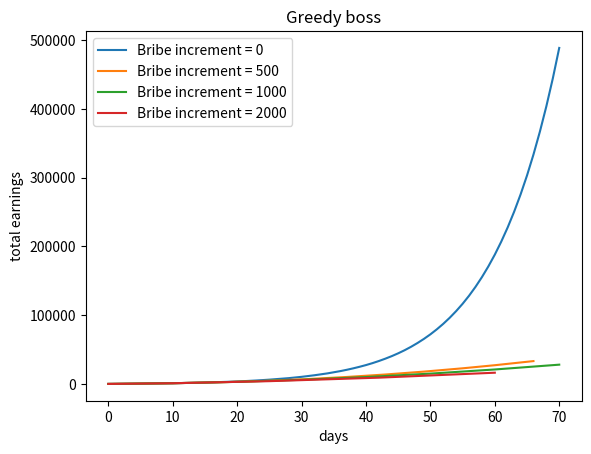

Generate this figure with matplotlib:
"""
Simulator for greedy boss scenario
"""

import matplotlib
import matplotlib.pyplot as plt
import math

# codeskulptor.set_timeout(20)

STANDARD = True
LOGLOG = False

# constants for simulation
INITIAL_SALARY = 100
SALARY_INCREMENT = 100
INITIAL_BRIBE_COST = 1000


def greedy_boss(days_in_simulation, bribe_cost_increment, plot_type=STANDARD):
    """
    Simulation of greedy boss
    """

    # initialize necessary local variables
    current_day = 0
    days_increment = 0
    earnings_increment = 0
    current_salary = INITIAL_SALARY
    current_bribe_cost = INITIAL_BRIBE_COST
    current_earnings = 0
    total_earnings = 0

    # define  list consisting of days vs. total salary earned for analysis
    days_vs_earnings = []

    # Each iteration of this while loop simulates one bribe
    while current_day <= days_in_simulation:

        # update list with days vs total salary earned
        # use plot_type to control whether regular or log/log plot
        if plot_type:
            days_vs_earnings.append((current_day, total_earnings))
        else:
            days_vs_earnings.append((math.log(current_day), math.log(total_earnings)))

        # check whether we have enough money to bribe without waiting
        if current_earnings >= current_bribe_cost:
            current_earnings -= current_bribe_cost
            current_salary += SALARY_INCREMENT
            current_bribe_cost += bribe_cost_increment

        # advance current_day to day of next bribe (DO NOT INCREMENT BY ONE DAY)
        days_increment = math.ceil((current_bribe_cost - current_earnings) / current_salary)
        earnings_increment = days_increment * current_salary

        # update state of simulation to reflect bribe
        current_day += days_increment
        current_earnings += earnings_increment
        total_earnings += earnings_increment

    return days_vs_earnings


def run_simulations():
    """
    Run simulations for several possible bribe increments
    """
    plot_type = STANDARD
    days = 70
    inc_0 = greedy_boss(days, 0, plot_type)
    inc_500 = greedy_boss(days, 500, plot_type)
    inc_1000 = greedy_boss(days, 1000, plot_type)
    inc_2000 = greedy_boss(days, 2000, plot_type)

    fig, ax = plt.subplots()
    line1, = ax.plot(*zip(*inc_0), label='Bribe increment = 0')
    line2, = ax.plot(*zip(*inc_500), label='Bribe increment = 500')
    line3, = ax.plot(*zip(*inc_1000), label='Bribe increment = 1000')
    line4, = ax.plot(*zip(*inc_2000), label='Bribe increment = 2000')
    ax.legend()
    plt.xlabel('days')
    plt.ylabel('total earnings')
    plt.title('Greedy boss')
    plt.show()


run_simulations()

print(greedy_boss(35, 100))
# should print [(0, 0), (10, 1000), (16, 2200), (20, 3400), (23, 4600), (26, 6100), (29, 7900), (31, 9300), (33, 10900), (35, 12700)]

print(greedy_boss(35, 0))
# should print [(0, 0), (10, 1000), (15, 2000), (19, 3200), (21, 4000), (23, 5000), (25, 6200), (27, 7600), (28, 8400), (29, 9300), (30, 10300), (31, 11400), (32, 12600), (33, 13900), (34, 15300), (34, 15300), (35, 16900)]

